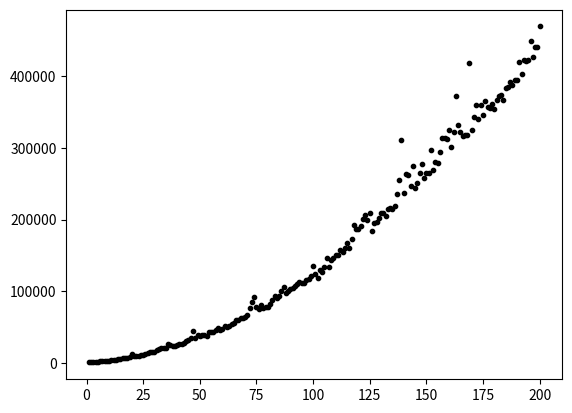

Source code (Python):
#!/home/<user>/anaconda3/bin/python
import random
import matplotlib.pyplot as plt
from matplotlib.markers import MarkerStyle
import numpy as np
from datetime import datetime

N = 200
ITERATIONS = 10


def plot_test_time_scatter(sizes, times):
    rx, ry = 0.5, 0.5
    area = 0.5 * 0.5 * np.pi
    theta = np.arange(0, 2 * np.pi + 0.01, 0.1)
    
    area = np.pi * 3
    colors = (0,0,0) 
    x = np.array(sizes)
    y = np.array(times)
    fig, ax = plt.subplots()
    ax.scatter(x, y, s = area, c = colors)

    plt.show()

def smallest_elem_index(input_list):
    if len(input_list) == 0:
        raise Exception("List must contain at least 1 element")
    
    min_index = 0 
    for i in range(1, len(input_list)):
        if input_list[i] < input_list[min_index]:
            min_index = i
    return min_index

def selection_sort(input_list):
    for i in range(len(input_list)-1):
        temp_item = input_list[i]
        smallest_index = smallest_elem_index(input_list[i:])
        input_list[i] = input_list[smallest_index+i]
        input_list[smallest_index+i] = temp_item
    return input_list
    
def test_algorithm_runtime(algorithm, min_input, max_input, iterations):
    test_sizes = [i for i in range(min_input, max_input+1)]
    test_times = []
    for i in range(min_input, max_input+1):
        test_list = [random.random() for j in range(i)]

        ## Repeat algorithm with one size to improve accuracy
        time_sum = 0
        for j in range(iterations):
            start_time = datetime.now()
            algorithm(test_list)
            time_sum+=((datetime.now() - start_time)*1e9).total_seconds()
        test_times.append(time_sum/iterations)

    plot_test_time_scatter(test_sizes, test_times)

def main():
    pass
    
if __name__ == "__main__":
    test_algorithm_runtime(selection_sort, 1, N, ITERATIONS)
